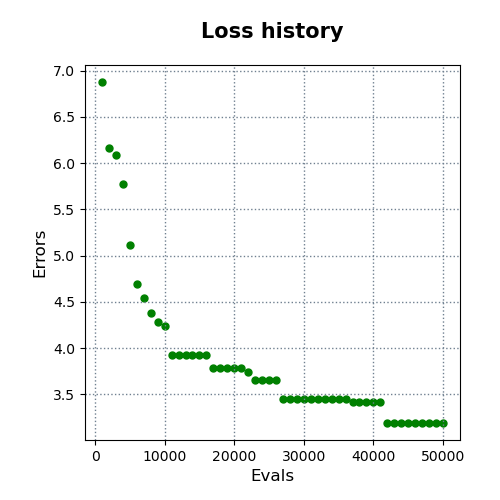

Source data for this figure (header and first rows):
evals, errors
1000, 6.876
2000, 6.163
3000, 6.083
4000, 5.769
5000, 5.12
6000, 4.696
7000, 4.539
8000, 4.385
9000, 4.289
10000, 4.239
11000, 3.924
12000, 3.924
13000, 3.924
14000, 3.924
15000, 3.924
16000, 3.924
17000, 3.781
18000, 3.781
19000, 3.781
20000, 3.781
21000, 3.781
22000, 3.744
23000, 3.655
24000, 3.655
25000, 3.655
26000, 3.655
27000, 3.449
28000, 3.449
29000, 3.449
30000, 3.449
31000, 3.449
32000, 3.449
33000, 3.449
34000, 3.449
35000, 3.449
36000, 3.449
37000, 3.414
38000, 3.414
39000, 3.414
40000, 3.414
41000, 3.414
42000, 3.192
43000, 3.192
44000, 3.192
45000, 3.192
46000, 3.192
47000, 3.192
48000, 3.192
49000, 3.192
50000, 3.192
